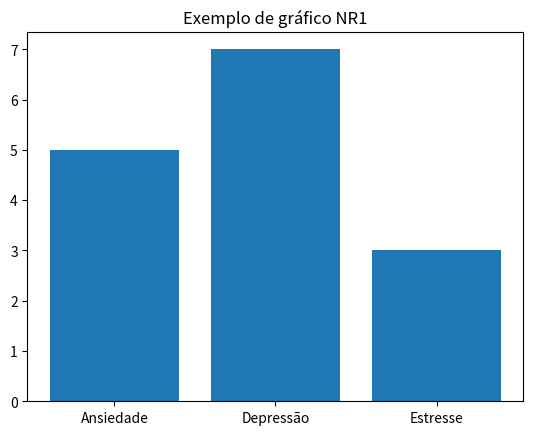

Recreate this plot in Python.
import matplotlib.pyplot as plt

def gerar_grafico_exemplo():
    categorias = ['Ansiedade', 'Depressão', 'Estresse']
    valores = [5, 7, 3]
    plt.bar(categorias, valores)
    plt.title("Exemplo de gráfico NR1")
    plt.savefig("grafico.png")

if __name__ == "__main__":
    gerar_grafico_exemplo()
